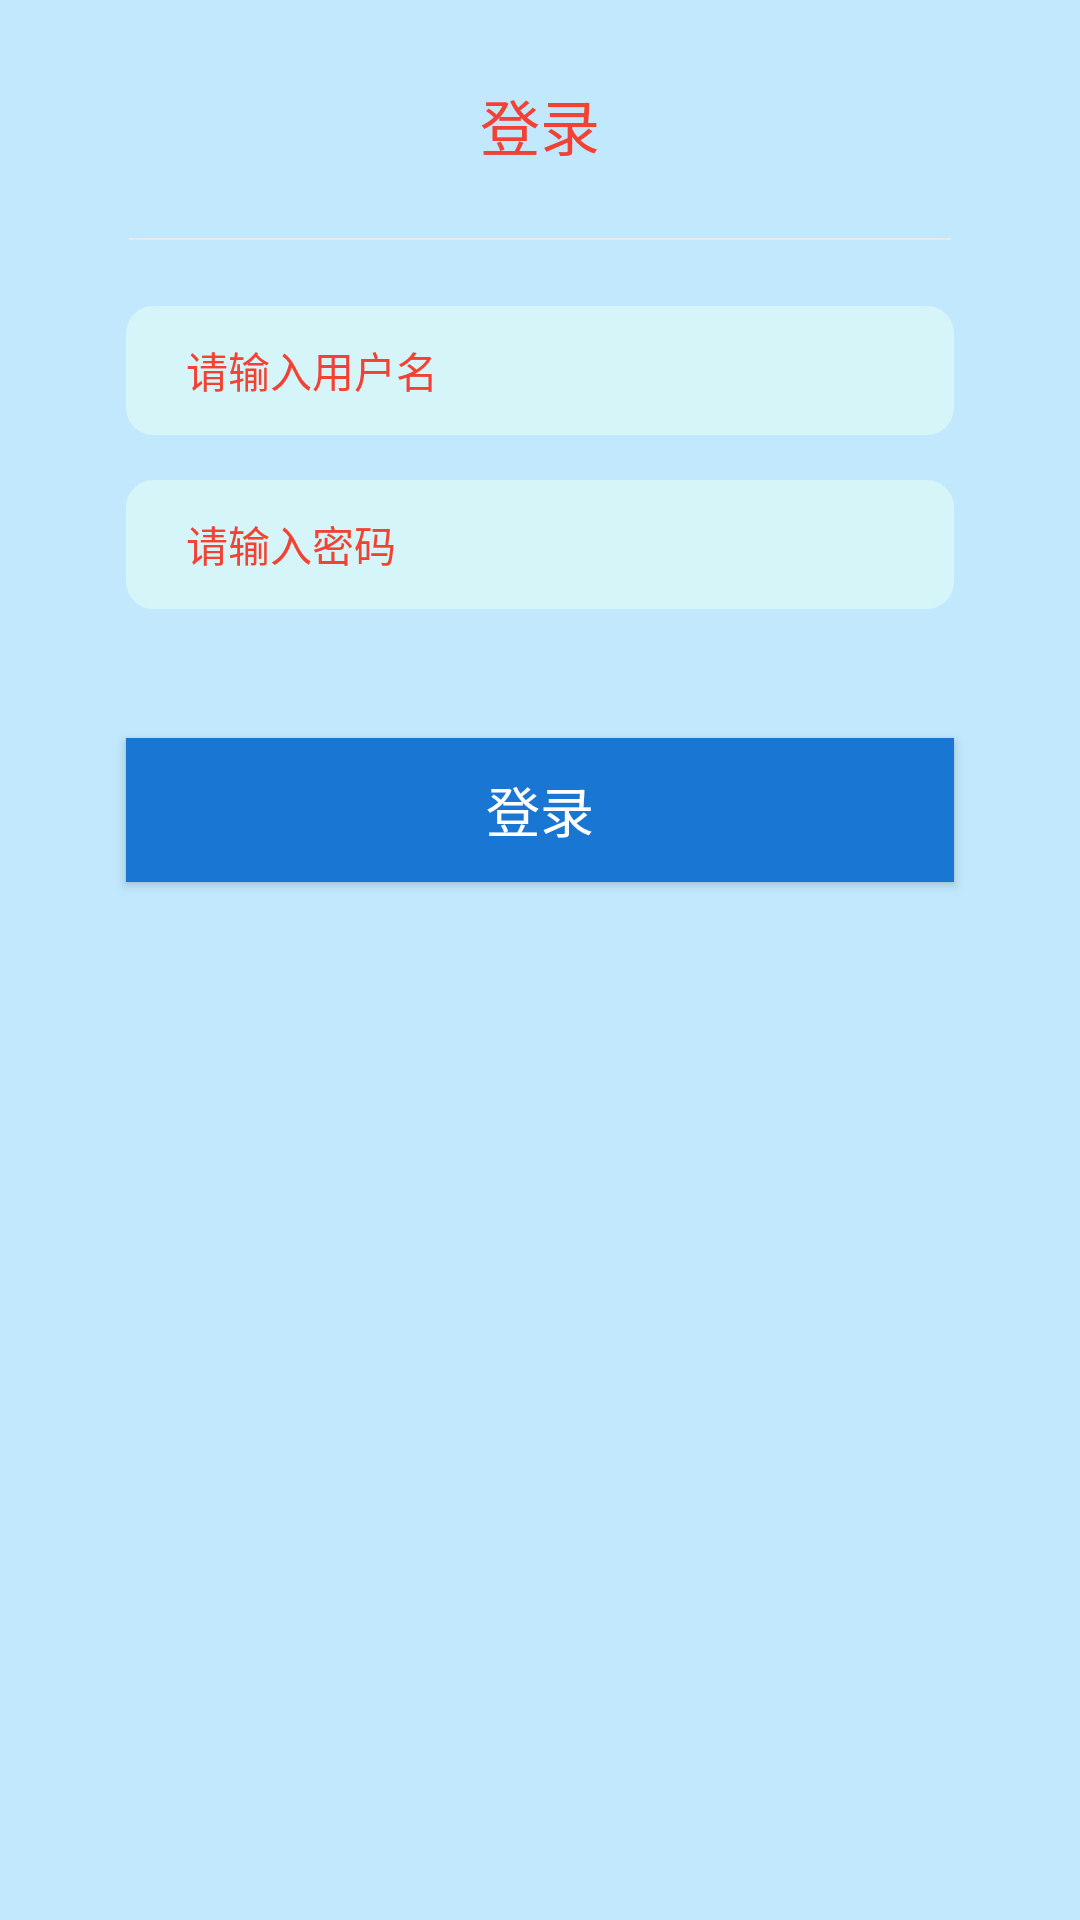

The Android layout XML behind this screen, and the referenced resources:
<!-- AndroidManifest.xml: application theme Theme.WanAandroid -->
<!-- res/layout/fragment_login.xml -->
<?xml version="1.0" encoding="utf-8"?>
<LinearLayout xmlns:android="http://schemas.android.com/apk/res/android"
    xmlns:app="http://schemas.android.com/apk/res-auto"
    xmlns:tools="http://schemas.android.com/tools"
    android:layout_width="match_parent"
    android:layout_height="match_parent"
    android:orientation="vertical"
    android:background="#C1E8FD">

    <TextView
        android:layout_width="wrap_content"
        android:layout_height="wrap_content"
        android:layout_gravity="center"
        android:layout_marginTop="27dp"
        android:text="登录"
        android:textColor="#fff34234"
        android:textSize="20dp"
        />
    <TextView
        android:layout_width="match_parent"
        android:layout_height="0.5dp"
        android:background="#ffe9e9e9"
        android:layout_marginTop="23dp"
        android:layout_marginRight="43dp"
        android:layout_marginLeft="43dp"/>

    <androidx.constraintlayout.widget.ConstraintLayout
        android:layout_width="match_parent"
        android:layout_height="43dp"
        android:layout_marginLeft="42dp"
        android:layout_marginRight="42dp"
        android:layout_gravity="center_horizontal"
        android:layout_marginTop="22dp"
        android:background="@drawable/bg_login_edit">

        <EditText
            android:id="@+id/login_input_username"
            android:layout_width="match_parent"
            android:layout_height="match_parent"
            android:layout_marginLeft="20dp"
            android:layout_marginRight="44dp"
            android:background="@null"
            android:gravity="center_vertical"
            android:hint="请输入用户名"
            android:maxLength="14"
            android:maxLines="1"
            android:singleLine="true"
            android:textColor="#F34234"
            android:textColorHint="#F34234"
            android:textSize="14dp"
            tools:layout_editor_absoluteX="16dp"
            tools:layout_editor_absoluteY="0dp" />


    </androidx.constraintlayout.widget.ConstraintLayout>

    <androidx.constraintlayout.widget.ConstraintLayout
        android:layout_width="match_parent"
        android:layout_height="43dp"
        android:layout_marginLeft="42dp"
        android:layout_marginRight="42dp"
        android:layout_gravity="center_horizontal"
        android:layout_marginTop="15dp"
        android:background="@drawable/bg_login_edit">

        <EditText
            android:id="@+id/login_input_pwd"
            android:layout_width="match_parent"
            android:layout_height="match_parent"
            android:layout_marginLeft="20dp"
            android:layout_marginRight="44dp"
            android:background="@null"
            android:gravity="center_vertical"
            android:hint="请输入密码"
            android:imeOptions="flagNoExtractUi"
            android:inputType="textPassword"
            android:maxLines="1"
            android:singleLine="true"
            android:textColor="#F34234"
            android:textColorHint="#F34234"
            android:textSize="14dp" />

    </androidx.constraintlayout.widget.ConstraintLayout>
    <LinearLayout
        android:id="@+id/linear_register"
        android:layout_width="wrap_content"
        android:layout_height="wrap_content"
        android:layout_gravity="right"
        android:layout_marginTop="19dp"
        android:layout_marginRight="50dp"
        android:orientation="horizontal">

    </LinearLayout>
    <Button
        android:id="@+id/btn_login"
        android:layout_width="match_parent"
        android:layout_height="wrap_content"
        android:layout_gravity="center"
        android:layout_marginTop="24dp"
        android:background="#1976D2"
        android:gravity="center"
        android:layout_marginRight="42dp"
        android:layout_marginLeft="42dp"
        android:text="登录"
        android:textColor="@color/white"
        android:textSize="18dp" />

</LinearLayout>
<!-- resources referenced by this layout -->
<resources>
  <color name="white">#fff</color>
  <!-- drawable bg_login_edit (drawable) -->
  <?xml version="1.0" encoding="utf-8"?>
  <shape xmlns:android="http://schemas.android.com/apk/res/android"
      android:shape="rectangle">
      <solid android:color="#D6F5F8" />
      <corners android:topLeftRadius="9dp" android:topRightRadius="9dp"
          android:bottomLeftRadius="9dp" android:bottomRightRadius="9dp" />
  
  </shape>
  <style name="Theme.WanAandroid" parent="Theme.MaterialComponents.DayNight.NoActionBar.Bridge">
          
          <item name="colorPrimary">@color/purple_500</item>
          <item name="colorPrimaryVariant">@color/purple_700</item>
          <item name="colorOnPrimary">@color/white</item>
          
          <item name="colorSecondary">@color/teal_200</item>
          <item name="colorSecondaryVariant">@color/teal_700</item>
          <item name="colorOnSecondary">@color/black</item>
          <item name="colorControlNormal">@color/white</item>
          
          <item name="android:statusBarColor" tools:targetApi="l">?attr/colorPrimaryVariant</item>
          
      </style>
  <color name="purple_500">#FF6200EE</color>
  <color name="purple_700">#FF3700B3</color>
  <color name="teal_200">#FF03DAC5</color>
  <color name="teal_700">#FF018786</color>
  <color name="black">#000000</color>
</resources>
